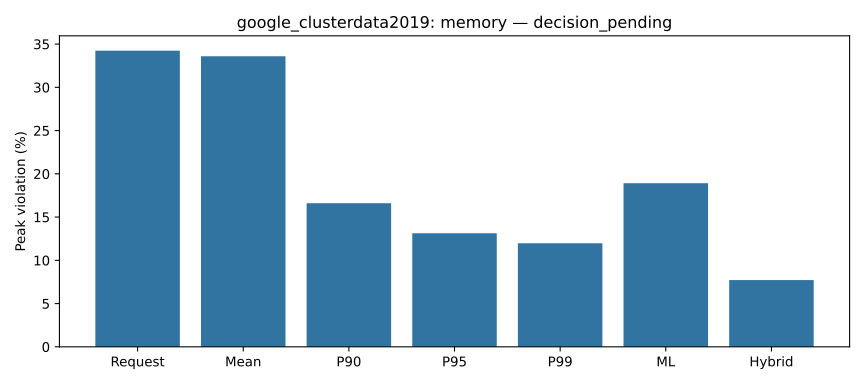

The table this chart was drawn from, first rows:
dataset_id, status, sensitivity, resource, semantics, policy, metric, unit, value, denominator, denominator_status, population_rows, source_n_groups, source_n_common_occurrences, source_path, source_sha256, source_csv_row, source_column, denominator_column
google_clusterdata2019, decision_pending, all, memory, full-workload occurrence peak, Request, violation_pct, %, 34.24, 257, reported, 259, , 259, reports/results/google_subset/tables/fin…, 3a83f94ffc5e67675d85b7ff33ce6867e2067d0a…, 2, memory_violation_pct, valid_memory_violation_count
google_clusterdata2019, decision_pending, all, memory, full-workload occurrence peak, Request, average_utilization, ratio, 0.5483, 257, reported, 259, , 259, reports/results/google_subset/tables/fin…, 3a83f94ffc5e67675d85b7ff33ce6867e2067d0a…, 2, average_memory_utilization, valid_memory_utilization_count
google_clusterdata2019, decision_pending, all, memory, full-workload occurrence peak, Request, average_waste, normalized, 0.176, , not reported by source, 259, , 259, reports/results/google_subset/tables/fin…, 3a83f94ffc5e67675d85b7ff33ce6867e2067d0a…, 2, average_memory_waste, 
google_clusterdata2019, decision_pending, all, memory, full-workload occurrence peak, Request, average_shortfall, normalized, 0.1865, , not reported by source, 259, , 259, reports/results/google_subset/tables/fin…, 3a83f94ffc5e67675d85b7ff33ce6867e2067d0a…, 2, average_memory_shortfall, 
google_clusterdata2019, decision_pending, all, memory, full-workload occurrence peak, Mean, violation_pct, %, 33.59, 259, reported, 259, , 259, reports/results/google_subset/tables/fin…, 3a83f94ffc5e67675d85b7ff33ce6867e2067d0a…, 3, memory_violation_pct, valid_memory_violation_count
google_clusterdata2019, decision_pending, all, memory, full-workload occurrence peak, Mean, average_utilization, ratio, 0.4915, 259, reported, 259, , 259, reports/results/google_subset/tables/fin…, 3a83f94ffc5e67675d85b7ff33ce6867e2067d0a…, 3, average_memory_utilization, valid_memory_utilization_count
google_clusterdata2019, decision_pending, all, memory, full-workload occurrence peak, Mean, average_waste, normalized, 0.2354, , not reported by source, 259, , 259, reports/results/google_subset/tables/fin…, 3a83f94ffc5e67675d85b7ff33ce6867e2067d0a…, 3, average_memory_waste, 
google_clusterdata2019, decision_pending, all, memory, full-workload occurrence peak, Mean, average_shortfall, normalized, 0.1258, , not reported by source, 259, , 259, reports/results/google_subset/tables/fin…, 3a83f94ffc5e67675d85b7ff33ce6867e2067d0a…, 3, average_memory_shortfall, 
google_clusterdata2019, decision_pending, all, memory, full-workload occurrence peak, P90, violation_pct, %, 16.6, 259, reported, 259, , 259, reports/results/google_subset/tables/fin…, 3a83f94ffc5e67675d85b7ff33ce6867e2067d0a…, 4, memory_violation_pct, valid_memory_violation_count
google_clusterdata2019, decision_pending, all, memory, full-workload occurrence peak, P90, average_utilization, ratio, 0.3828, 259, reported, 259, , 259, reports/results/google_subset/tables/fin…, 3a83f94ffc5e67675d85b7ff33ce6867e2067d0a…, 4, average_memory_utilization, valid_memory_utilization_count
google_clusterdata2019, decision_pending, all, memory, full-workload occurrence peak, P90, average_waste, normalized, 0.7444, , not reported by source, 259, , 259, reports/results/google_subset/tables/fin…, 3a83f94ffc5e67675d85b7ff33ce6867e2067d0a…, 4, average_memory_waste, 
google_clusterdata2019, decision_pending, all, memory, full-workload occurrence peak, P90, average_shortfall, normalized, 0.07736, , not reported by source, 259, , 259, reports/results/google_subset/tables/fin…, 3a83f94ffc5e67675d85b7ff33ce6867e2067d0a…, 4, average_memory_shortfall, 
google_clusterdata2019, decision_pending, all, memory, full-workload occurrence peak, P95, violation_pct, %, 13.13, 259, reported, 259, , 259, reports/results/google_subset/tables/fin…, 3a83f94ffc5e67675d85b7ff33ce6867e2067d0a…, 5, memory_violation_pct, valid_memory_violation_count
google_clusterdata2019, decision_pending, all, memory, full-workload occurrence peak, P95, average_utilization, ratio, 0.3422, 259, reported, 259, , 259, reports/results/google_subset/tables/fin…, 3a83f94ffc5e67675d85b7ff33ce6867e2067d0a…, 5, average_memory_utilization, valid_memory_utilization_count
google_clusterdata2019, decision_pending, all, memory, full-workload occurrence peak, P95, average_waste, normalized, 1.541, , not reported by source, 259, , 259, reports/results/google_subset/tables/fin…, 3a83f94ffc5e67675d85b7ff33ce6867e2067d0a…, 5, average_memory_waste, 
google_clusterdata2019, decision_pending, all, memory, full-workload occurrence peak, P95, average_shortfall, normalized, 0.04302, , not reported by source, 259, , 259, reports/results/google_subset/tables/fin…, 3a83f94ffc5e67675d85b7ff33ce6867e2067d0a…, 5, average_memory_shortfall, 
google_clusterdata2019, decision_pending, all, memory, full-workload occurrence peak, P99, violation_pct, %, 11.97, 259, reported, 259, , 259, reports/results/google_subset/tables/fin…, 3a83f94ffc5e67675d85b7ff33ce6867e2067d0a…, 6, memory_violation_pct, valid_memory_violation_count
google_clusterdata2019, decision_pending, all, memory, full-workload occurrence peak, P99, average_utilization, ratio, 0.2968, 259, reported, 259, , 259, reports/results/google_subset/tables/fin…, 3a83f94ffc5e67675d85b7ff33ce6867e2067d0a…, 6, average_memory_utilization, valid_memory_utilization_count
google_clusterdata2019, decision_pending, all, memory, full-workload occurrence peak, P99, average_waste, normalized, 2.994, , not reported by source, 259, , 259, reports/results/google_subset/tables/fin…, 3a83f94ffc5e67675d85b7ff33ce6867e2067d0a…, 6, average_memory_waste, 
google_clusterdata2019, decision_pending, all, memory, full-workload occurrence peak, P99, average_shortfall, normalized, 0.03935, , not reported by source, 259, , 259, reports/results/google_subset/tables/fin…, 3a83f94ffc5e67675d85b7ff33ce6867e2067d0a…, 6, average_memory_shortfall, 
google_clusterdata2019, decision_pending, all, memory, full-workload occurrence peak, ML, violation_pct, %, 18.92, 259, reported, 259, , 259, reports/results/google_subset/tables/fin…, 3a83f94ffc5e67675d85b7ff33ce6867e2067d0a…, 7, memory_violation_pct, valid_memory_violation_count
google_clusterdata2019, decision_pending, all, memory, full-workload occurrence peak, ML, average_utilization, ratio, 0.3118, 259, reported, 259, , 259, reports/results/google_subset/tables/fin…, 3a83f94ffc5e67675d85b7ff33ce6867e2067d0a…, 7, average_memory_utilization, valid_memory_utilization_count
google_clusterdata2019, decision_pending, all, memory, full-workload occurrence peak, ML, average_waste, normalized, 0.1301, , not reported by source, 259, , 259, reports/results/google_subset/tables/fin…, 3a83f94ffc5e67675d85b7ff33ce6867e2067d0a…, 7, average_memory_waste, 
google_clusterdata2019, decision_pending, all, memory, full-workload occurrence peak, ML, average_shortfall, normalized, 0.1652, , not reported by source, 259, , 259, reports/results/google_subset/tables/fin…, 3a83f94ffc5e67675d85b7ff33ce6867e2067d0a…, 7, average_memory_shortfall, 
google_clusterdata2019, decision_pending, all, memory, full-workload occurrence peak, Hybrid, violation_pct, %, 7.722, 259, reported, 259, , 259, reports/results/google_subset/tables/fin…, 3a83f94ffc5e67675d85b7ff33ce6867e2067d0a…, 8, memory_violation_pct, valid_memory_violation_count
google_clusterdata2019, decision_pending, all, memory, full-workload occurrence peak, Hybrid, average_utilization, ratio, 0.1903, 259, reported, 259, , 259, reports/results/google_subset/tables/fin…, 3a83f94ffc5e67675d85b7ff33ce6867e2067d0a…, 8, average_memory_utilization, valid_memory_utilization_count
google_clusterdata2019, decision_pending, all, memory, full-workload occurrence peak, Hybrid, average_waste, normalized, 1.546, , not reported by source, 259, , 259, reports/results/google_subset/tables/fin…, 3a83f94ffc5e67675d85b7ff33ce6867e2067d0a…, 8, average_memory_waste, 
google_clusterdata2019, decision_pending, all, memory, full-workload occurrence peak, Hybrid, average_shortfall, normalized, 0.04156, , not reported by source, 259, , 259, reports/results/google_subset/tables/fin…, 3a83f94ffc5e67675d85b7ff33ce6867e2067d0a…, 8, average_memory_shortfall, 
